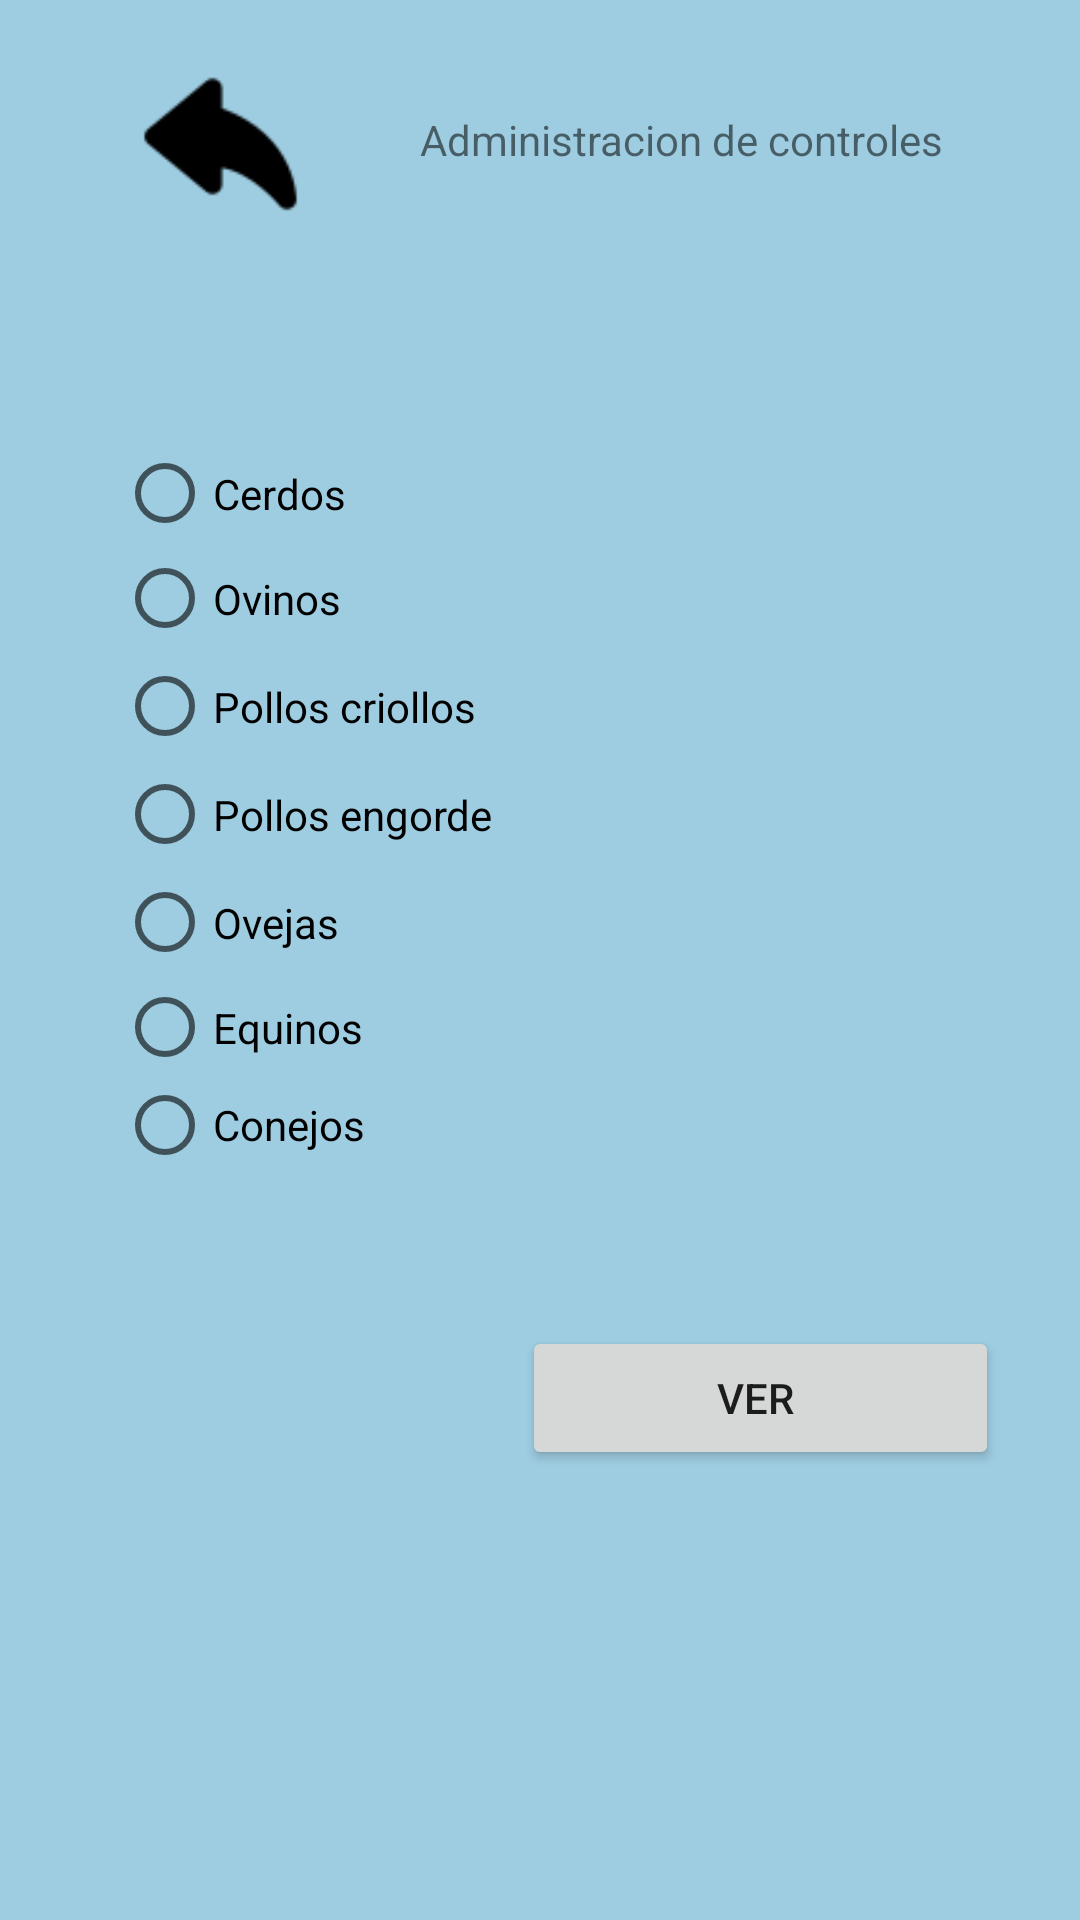

Here is an Android app screen rendered from its layout file. Give the layout XML and the strings, colors and styles it references.
<!-- AndroidManifest.xml: application theme Theme.AppMovil2 -->
<!-- res/layout/activity_administrar_controles.xml -->
<?xml version="1.0" encoding="utf-8"?>
<LinearLayout xmlns:android="http://schemas.android.com/apk/res/android"
    xmlns:app="http://schemas.android.com/apk/res-auto"
    xmlns:tools="http://schemas.android.com/tools"
    android:layout_width="match_parent"
    android:layout_height="match_parent"
    android:onClick="ver"
    android:orientation="vertical"
    android:background="#9ECCE1"
    tools:context=".Administrar_Controles">

    <LinearLayout
        android:layout_width="match_parent"
        android:layout_height="match_parent"
        android:orientation="vertical">

        <LinearLayout
            android:layout_width="match_parent"
            android:layout_height="121dp"
            android:orientation="horizontal">

            <LinearLayout
                android:layout_width="123dp"
                android:layout_height="121dp"
                android:orientation="vertical">

                <LinearLayout
                    android:layout_width="match_parent"
                    android:layout_height="114dp"
                    android:orientation="vertical">

                    <LinearLayout
                        android:layout_width="match_parent"
                        android:layout_height="21dp"
                        android:orientation="vertical"></LinearLayout>

                    <LinearLayout
                        android:layout_width="match_parent"
                        android:layout_height="match_parent"
                        android:orientation="horizontal">

                        <LinearLayout
                            android:layout_width="24dp"
                            android:layout_height="match_parent"
                            android:orientation="horizontal"></LinearLayout>

                        <ImageView
                            android:id="@+id/imageView7"
                            android:layout_width="90dp"
                            android:layout_height="54dp"
                            android:layout_weight="1"
                            android:onClick="volver"
                            app:srcCompat="@drawable/volver" />
                    </LinearLayout>

                </LinearLayout>
            </LinearLayout>

            <LinearLayout
                android:layout_width="match_parent"
                android:layout_height="118dp"
                android:orientation="vertical">

                <LinearLayout
                    android:layout_width="match_parent"
                    android:layout_height="37dp"
                    android:orientation="vertical"></LinearLayout>

                <LinearLayout
                    android:layout_width="match_parent"
                    android:layout_height="85dp"
                    android:orientation="horizontal">

                    <LinearLayout
                        android:layout_width="17dp"
                        android:layout_height="61dp"
                        android:orientation="horizontal"></LinearLayout>

                    <TextView
                        android:id="@+id/textView9"
                        android:layout_width="wrap_content"
                        android:layout_height="63dp"
                        android:layout_weight="1"
                        android:text="Administracion de controles" />
                </LinearLayout>

            </LinearLayout>
        </LinearLayout>

        <LinearLayout
            android:layout_width="match_parent"
            android:layout_height="match_parent"
            android:orientation="vertical">

            <LinearLayout
                android:layout_width="match_parent"
                android:layout_height="match_parent"
                android:orientation="vertical">

                <LinearLayout
                    android:layout_width="match_parent"
                    android:layout_height="26dp"
                    android:orientation="vertical"></LinearLayout>

                <LinearLayout
                    android:layout_width="match_parent"
                    android:layout_height="match_parent"
                    android:orientation="horizontal">

                    <LinearLayout
                        android:layout_width="39dp"
                        android:layout_height="match_parent"
                        android:orientation="horizontal"></LinearLayout>

                    <LinearLayout
                        android:layout_width="match_parent"
                        android:layout_height="match_parent"
                        android:orientation="vertical">

                        <LinearLayout
                            android:layout_width="match_parent"
                            android:layout_height="match_parent"
                            android:orientation="vertical">

                            <RadioGroup
                                android:layout_width="match_parent"
                                android:layout_height="match_parent">

                                <RadioGroup
                                    android:layout_width="match_parent"
                                    android:layout_height="match_parent">

                                    <RadioButton
                                        android:id="@+id/radioButton8"
                                        android:layout_width="match_parent"
                                        android:layout_height="35dp"
                                        android:text="Cerdos" />

                                    <RadioButton
                                        android:id="@+id/radioButton9"
                                        android:layout_width="match_parent"
                                        android:layout_height="35dp"
                                        android:text="Ovinos" />

                                    <RadioButton
                                        android:id="@+id/radioButton10"
                                        android:layout_width="match_parent"
                                        android:layout_height="37dp"
                                        android:text="Pollos criollos" />

                                    <RadioButton
                                        android:id="@+id/radioButton11"
                                        android:layout_width="match_parent"
                                        android:layout_height="35dp"
                                        android:text="Pollos engorde" />

                                    <RadioButton
                                        android:id="@+id/radioButton12"
                                        android:layout_width="match_parent"
                                        android:layout_height="37dp"
                                        android:text="Ovejas" />

                                    <RadioButton
                                        android:id="@+id/radioButton13"
                                        android:layout_width="match_parent"
                                        android:layout_height="33dp"
                                        android:text="Equinos" />

                                    <RadioButton
                                        android:id="@+id/radioButton14"
                                        android:layout_width="match_parent"
                                        android:layout_height="32dp"
                                        android:text="Conejos" />

                                    <LinearLayout
                                        android:layout_width="match_parent"
                                        android:layout_height="match_parent"
                                        android:orientation="horizontal">

                                        <LinearLayout
                                            android:layout_width="match_parent"
                                            android:layout_height="match_parent"
                                            android:orientation="horizontal">

                                            <LinearLayout
                                                android:layout_width="135dp"
                                                android:layout_height="match_parent"
                                                android:orientation="horizontal"></LinearLayout>

                                            <LinearLayout
                                                android:layout_width="match_parent"
                                                android:layout_height="match_parent"
                                                android:orientation="vertical">

                                                <LinearLayout
                                                    android:layout_width="match_parent"
                                                    android:layout_height="51dp"
                                                    android:orientation="vertical"></LinearLayout>

                                                <Button
                                                    android:id="@+id/button2"
                                                    android:layout_width="159dp"
                                                    android:layout_height="wrap_content"
                                                    android:onClick="ver"
                                                    android:text="ver " />
                                            </LinearLayout>
                                        </LinearLayout>
                                    </LinearLayout>
                                </RadioGroup>
                            </RadioGroup>
                        </LinearLayout>
                    </LinearLayout>
                </LinearLayout>
            </LinearLayout>
        </LinearLayout>
    </LinearLayout>
</LinearLayout>
<!-- resources referenced by this layout -->
<resources>
  <!-- drawable volver: png bitmap (drawable, 941 bytes) -->
  <style name="Theme.AppMovil2" parent="Theme.MaterialComponents.DayNight.DarkActionBar">
          
          <item name="colorPrimary">@color/purple_500</item>
          <item name="colorPrimaryVariant">@color/purple_700</item>
          <item name="colorOnPrimary">@color/white</item>
          
          <item name="colorSecondary">@color/teal_200</item>
          <item name="colorSecondaryVariant">@color/teal_700</item>
          <item name="colorOnSecondary">@color/black</item>
          
          <item name="android:statusBarColor">?attr/colorPrimaryVariant</item>
          
      </style>
  <color name="purple_500">#1471C3</color>
  <color name="purple_700">#000000</color>
  <color name="white">#DADADA</color>
  <color name="teal_200">#038FDA</color>
  <color name="teal_700">#FF018786</color>
  <color name="black">#EDEDED</color>
</resources>
